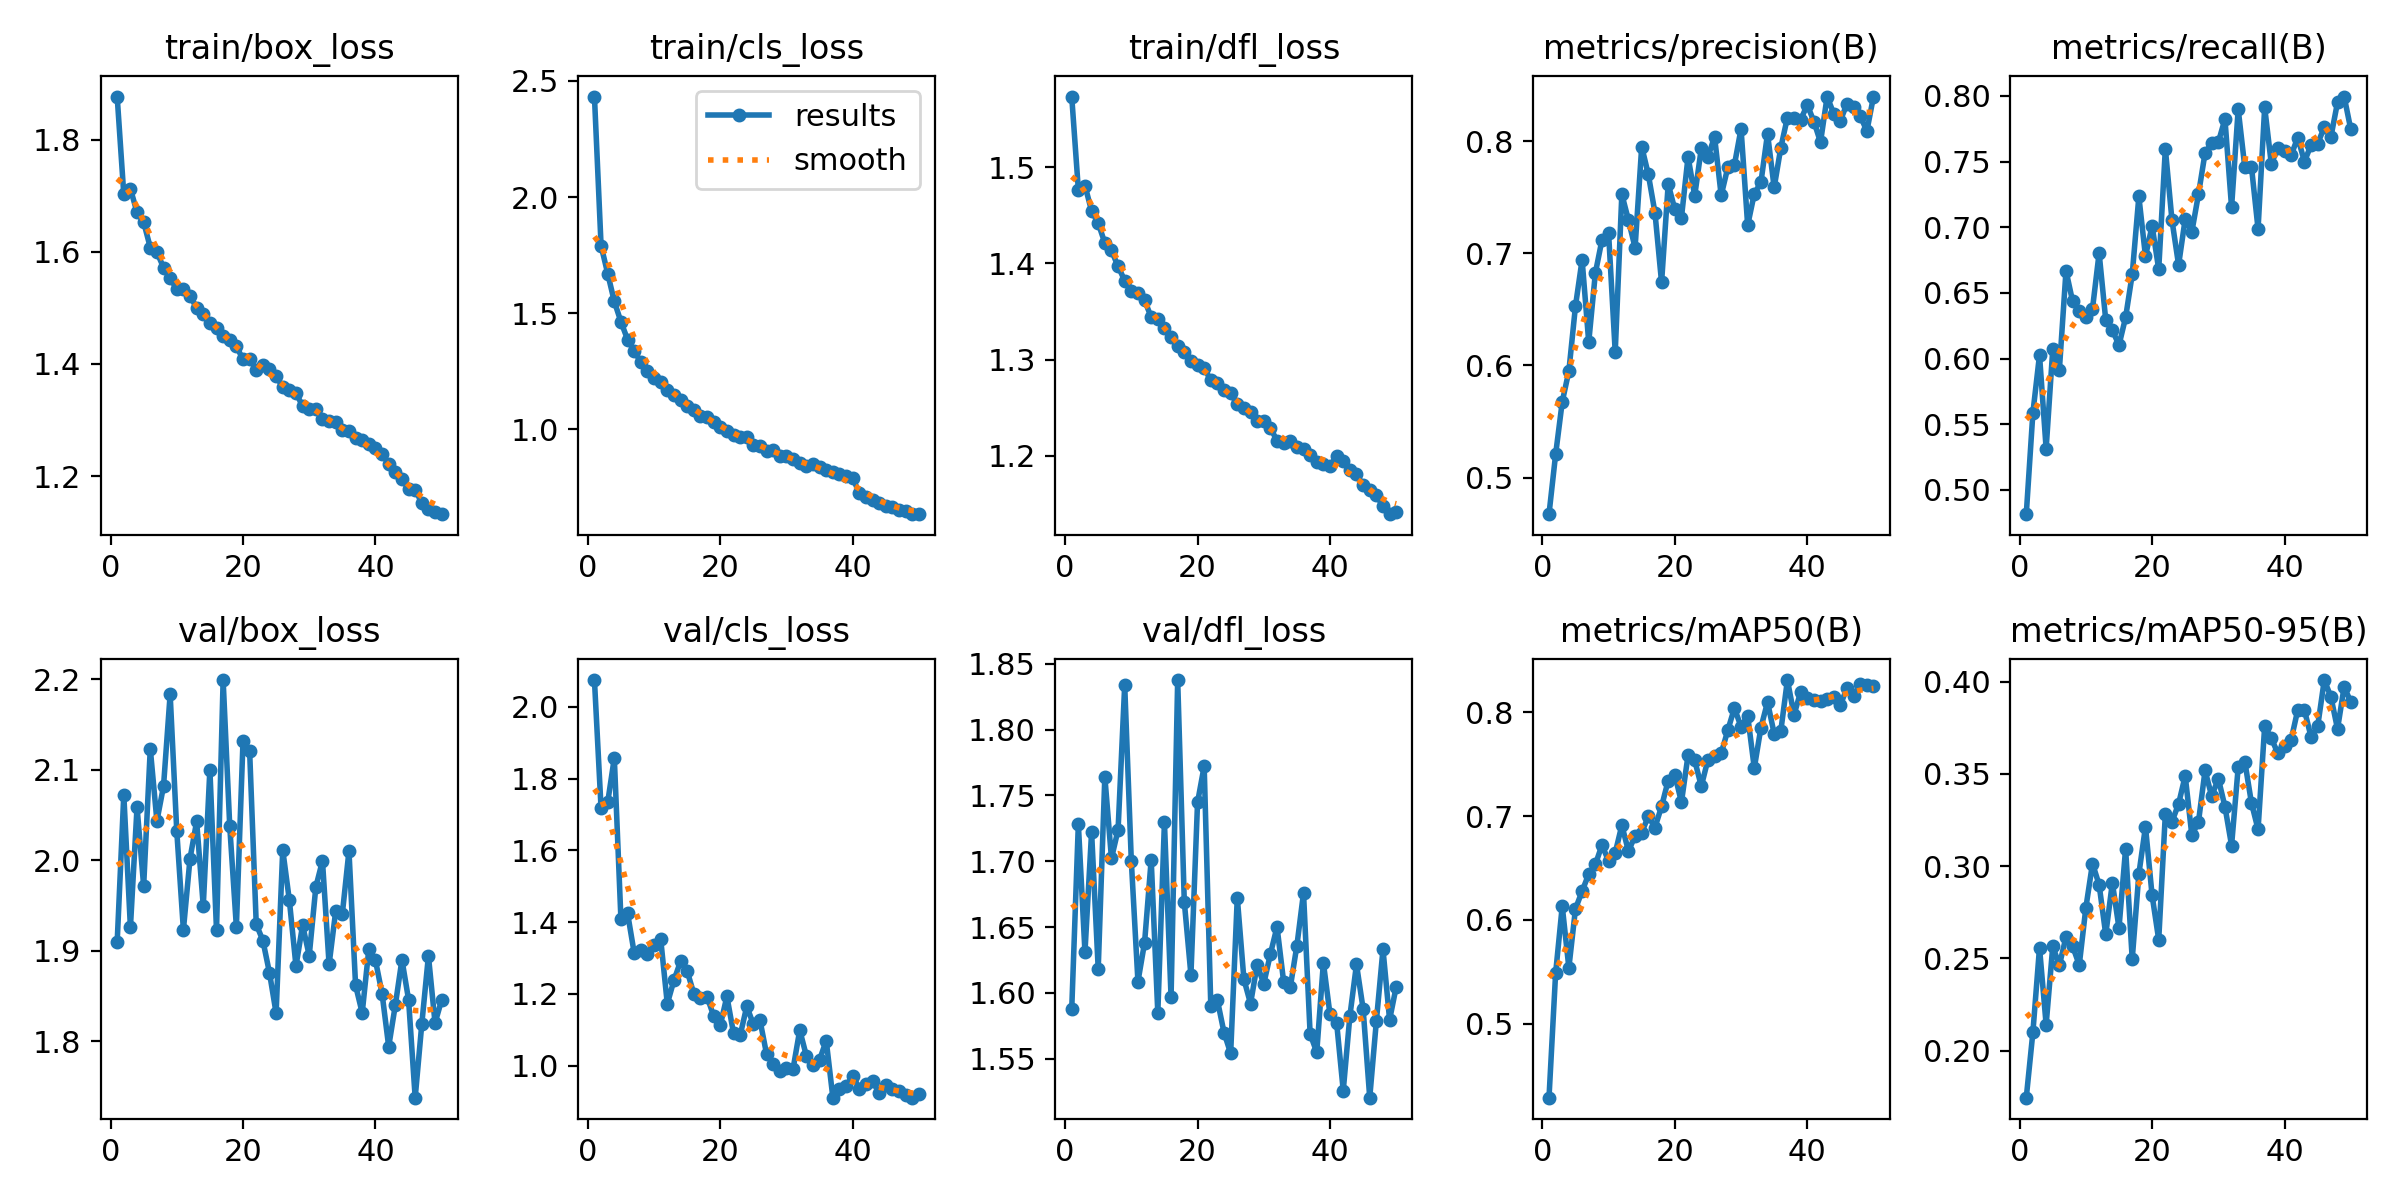

Data behind this chart, as committed beside it:
epoch, time, train/box_loss, train/cls_loss, train/dfl_loss, metrics/precision(B), metrics/recall(B), metrics/mAP50(B), metrics/mAP50-95(B), val/box_loss, val/cls_loss, val/dfl_loss, lr/pg0, lr/pg1, lr/pg2
1, 47.31, 1.877, 2.433, 1.573, 0.4673, 0.4815, 0.4286, 0.1744, 1.909, 2.075, 1.587, 0.0005532, 0.0005532, 0.0005532
2, 90.97, 1.702, 1.791, 1.477, 0.5206, 0.5587, 0.5485, 0.2099, 2.072, 1.718, 1.728, 0.001087, 0.001087, 0.001087
3, 133.8, 1.713, 1.67, 1.481, 0.5675, 0.6027, 0.6133, 0.2558, 1.926, 1.734, 1.631, 0.001599, 0.001599, 0.001599
4, 176.5, 1.67, 1.55, 1.454, 0.595, 0.5314, 0.5539, 0.214, 2.059, 1.858, 1.722, 0.001568, 0.001568, 0.001568
5, 219.2, 1.653, 1.463, 1.442, 0.653, 0.6071, 0.6107, 0.2565, 1.972, 1.408, 1.618, 0.001535, 0.001535, 0.001535
6, 261.9, 1.608, 1.386, 1.421, 0.6943, 0.5916, 0.6277, 0.2462, 2.123, 1.425, 1.764, 0.001502, 0.001502, 0.001502
7, 304.8, 1.599, 1.337, 1.413, 0.6208, 0.6669, 0.6442, 0.2616, 2.043, 1.314, 1.702, 0.001469, 0.001469, 0.001469
8, 347.8, 1.572, 1.289, 1.397, 0.6824, 0.6435, 0.6534, 0.2566, 2.082, 1.322, 1.724, 0.001436, 0.001436, 0.001436
9, 390.4, 1.553, 1.25, 1.382, 0.712, 0.6363, 0.6721, 0.2463, 2.183, 1.311, 1.834, 0.001403, 0.001403, 0.001403
10, 433, 1.533, 1.22, 1.371, 0.718, 0.6315, 0.6568, 0.2774, 2.032, 1.337, 1.7, 0.00137, 0.00137, 0.00137
11, 475.5, 1.533, 1.205, 1.369, 0.6119, 0.6379, 0.6646, 0.3014, 1.923, 1.354, 1.609, 0.001337, 0.001337, 0.001337
12, 518.5, 1.522, 1.166, 1.362, 0.7528, 0.6803, 0.6912, 0.2899, 2.002, 1.173, 1.638, 0.001304, 0.001304, 0.001304
13, 561, 1.5, 1.146, 1.344, 0.7296, 0.6293, 0.6663, 0.2629, 2.043, 1.238, 1.701, 0.001271, 0.001271, 0.001271
14, 603.6, 1.489, 1.127, 1.342, 0.7051, 0.6216, 0.6811, 0.2909, 1.949, 1.291, 1.585, 0.001238, 0.001238, 0.001238
15, 647.3, 1.473, 1.1, 1.333, 0.7953, 0.6102, 0.684, 0.2664, 2.1, 1.264, 1.73, 0.001205, 0.001205, 0.001205
16, 689.7, 1.464, 1.081, 1.324, 0.7704, 0.6313, 0.7, 0.3094, 1.923, 1.201, 1.597, 0.001172, 0.001172, 0.001172
17, 732.3, 1.45, 1.057, 1.314, 0.7364, 0.6641, 0.689, 0.2496, 2.199, 1.189, 1.838, 0.001139, 0.001139, 0.001139
18, 774.8, 1.443, 1.054, 1.308, 0.674, 0.7234, 0.7094, 0.2956, 2.037, 1.193, 1.669, 0.001106, 0.001106, 0.001106
19, 817.4, 1.431, 1.03, 1.299, 0.7619, 0.6778, 0.7343, 0.3213, 1.926, 1.139, 1.614, 0.001073, 0.001073, 0.001073
20, 859.8, 1.408, 1.007, 1.294, 0.7393, 0.701, 0.7398, 0.2841, 2.131, 1.113, 1.745, 0.00104, 0.00104, 0.00104
21, 902.1, 1.41, 0.9902, 1.291, 0.7319, 0.6679, 0.7136, 0.2601, 2.121, 1.193, 1.772, 0.001007, 0.001007, 0.001007
22, 944.5, 1.39, 0.9751, 1.279, 0.7863, 0.7598, 0.7588, 0.3282, 1.929, 1.091, 1.59, 0.0009739, 0.0009739, 0.0009739
23, 986.9, 1.398, 0.9657, 1.276, 0.7513, 0.7054, 0.7538, 0.324, 1.911, 1.085, 1.594, 0.0009409, 0.0009409, 0.0009409
24, 1029, 1.391, 0.967, 1.269, 0.7937, 0.6712, 0.7289, 0.3337, 1.876, 1.165, 1.57, 0.0009078, 0.0009078, 0.0009078
25, 1072, 1.379, 0.9308, 1.265, 0.786, 0.7063, 0.7545, 0.3489, 1.831, 1.116, 1.554, 0.0008748, 0.0008748, 0.0008748
26, 1114, 1.358, 0.9263, 1.254, 0.8041, 0.6965, 0.7578, 0.3167, 2.011, 1.126, 1.672, 0.0008418, 0.0008418, 0.0008418
27, 1157, 1.353, 0.9066, 1.25, 0.7517, 0.725, 0.7604, 0.3239, 1.956, 1.032, 1.61, 0.0008088, 0.0008088, 0.0008088
28, 1199, 1.349, 0.9115, 1.245, 0.7768, 0.7566, 0.7829, 0.3518, 1.883, 1.006, 1.592, 0.0007758, 0.0007758, 0.0007758
29, 1242, 1.325, 0.8839, 1.237, 0.779, 0.7641, 0.8042, 0.3378, 1.928, 0.9845, 1.621, 0.0007428, 0.0007428, 0.0007428
30, 1285, 1.32, 0.8843, 1.236, 0.8112, 0.7647, 0.7862, 0.3475, 1.895, 0.9928, 1.607, 0.0007098, 0.0007098, 0.0007098
31, 1327, 1.32, 0.8697, 1.229, 0.725, 0.7823, 0.7969, 0.3322, 1.97, 0.9923, 1.629, 0.0006768, 0.0006768, 0.0006768
32, 1370, 1.303, 0.8525, 1.216, 0.7532, 0.7151, 0.7463, 0.3111, 1.999, 1.099, 1.65, 0.0006438, 0.0006438, 0.0006438
33, 1412, 1.299, 0.8414, 1.213, 0.7634, 0.7898, 0.7853, 0.3535, 1.885, 1.028, 1.608, 0.0006108, 0.0006108, 0.0006108
34, 1455, 1.297, 0.8492, 1.215, 0.8068, 0.7457, 0.81, 0.3567, 1.944, 1.002, 1.604, 0.0005778, 0.0005778, 0.0005778
35, 1497, 1.283, 0.8379, 1.209, 0.7588, 0.7462, 0.7795, 0.3342, 1.941, 1.017, 1.636, 0.0005448, 0.0005448, 0.0005448
36, 1540, 1.281, 0.8217, 1.207, 0.7941, 0.6986, 0.7819, 0.3199, 2.01, 1.07, 1.676, 0.0005118, 0.0005118, 0.0005118
37, 1582, 1.267, 0.8158, 1.201, 0.8212, 0.7913, 0.8312, 0.3759, 1.862, 0.9116, 1.569, 0.0004788, 0.0004788, 0.0004788
38, 1625, 1.265, 0.8062, 1.193, 0.8206, 0.7482, 0.7978, 0.3693, 1.831, 0.9345, 1.555, 0.0004458, 0.0004458, 0.0004458
39, 1667, 1.257, 0.7968, 1.191, 0.8191, 0.7603, 0.8198, 0.361, 1.902, 0.9432, 1.623, 0.0004127, 0.0004127, 0.0004127
40, 1710, 1.249, 0.7903, 1.189, 0.8326, 0.7579, 0.8141, 0.3652, 1.889, 0.9729, 1.584, 0.0003797, 0.0003797, 0.0003797
41, 1778, 1.24, 0.7227, 1.2, 0.8176, 0.7549, 0.8122, 0.3685, 1.853, 0.9364, 1.577, 0.0003467, 0.0003467, 0.0003467
42, 1820, 1.222, 0.7059, 1.194, 0.7992, 0.7683, 0.8114, 0.3847, 1.794, 0.9499, 1.526, 0.0003137, 0.0003137, 0.0003137
43, 1862, 1.208, 0.695, 1.185, 0.8399, 0.7499, 0.8131, 0.3846, 1.84, 0.9572, 1.582, 0.0002807, 0.0002807, 0.0002807
44, 1903, 1.195, 0.6798, 1.181, 0.8245, 0.7625, 0.8151, 0.37, 1.89, 0.9236, 1.622, 0.0002477, 0.0002477, 0.0002477
45, 1946, 1.177, 0.6706, 1.17, 0.8185, 0.7636, 0.807, 0.3756, 1.846, 0.9473, 1.588, 0.0002147, 0.0002147, 0.0002147
46, 1988, 1.176, 0.6661, 1.164, 0.8335, 0.7761, 0.8238, 0.4008, 1.738, 0.9349, 1.52, 0.0001817, 0.0001817, 0.0001817
47, 2029, 1.152, 0.6526, 1.159, 0.8306, 0.7687, 0.8163, 0.3917, 1.819, 0.9307, 1.579, 0.0001487, 0.0001487, 0.0001487
48, 2071, 1.142, 0.6459, 1.148, 0.8226, 0.7951, 0.8273, 0.3743, 1.894, 0.9197, 1.633, 0.0001157, 0.0001157, 0.0001157
49, 2114, 1.135, 0.6333, 1.139, 0.8091, 0.7995, 0.8265, 0.3972, 1.82, 0.9111, 1.58, 8.26832e-05, 8.26832e-05, 8.26832e-05
50, 2155, 1.132, 0.6352, 1.142, 0.8399, 0.7745, 0.8255, 0.3889, 1.846, 0.9213, 1.605, 4.96766e-05, 4.96766e-05, 4.96766e-05
